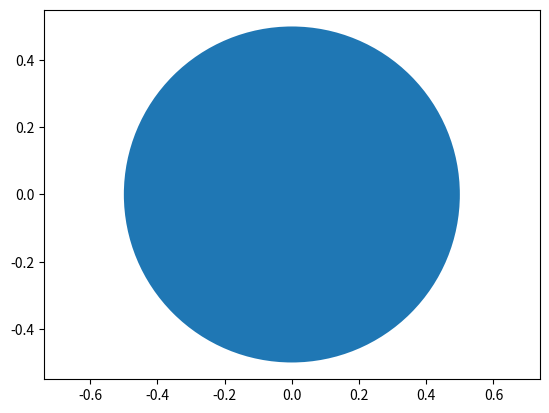

Here is the Python script that generated this plot:
from matplotlib.patches import Ellipse, Circle
import matplotlib.pyplot as plt

fig = plt.figure()
ax = fig.add_subplot(111)

cir1 = Circle(xy=(0.0, 0.0), radius=0.5)

ax.add_patch(cir1)

x, y = 0, 0
# ax.plot(x, y, 'ro')

plt.axis('equal')  # changes limits of x or y axis so that equal increments of x and y have the same length

plt.show()